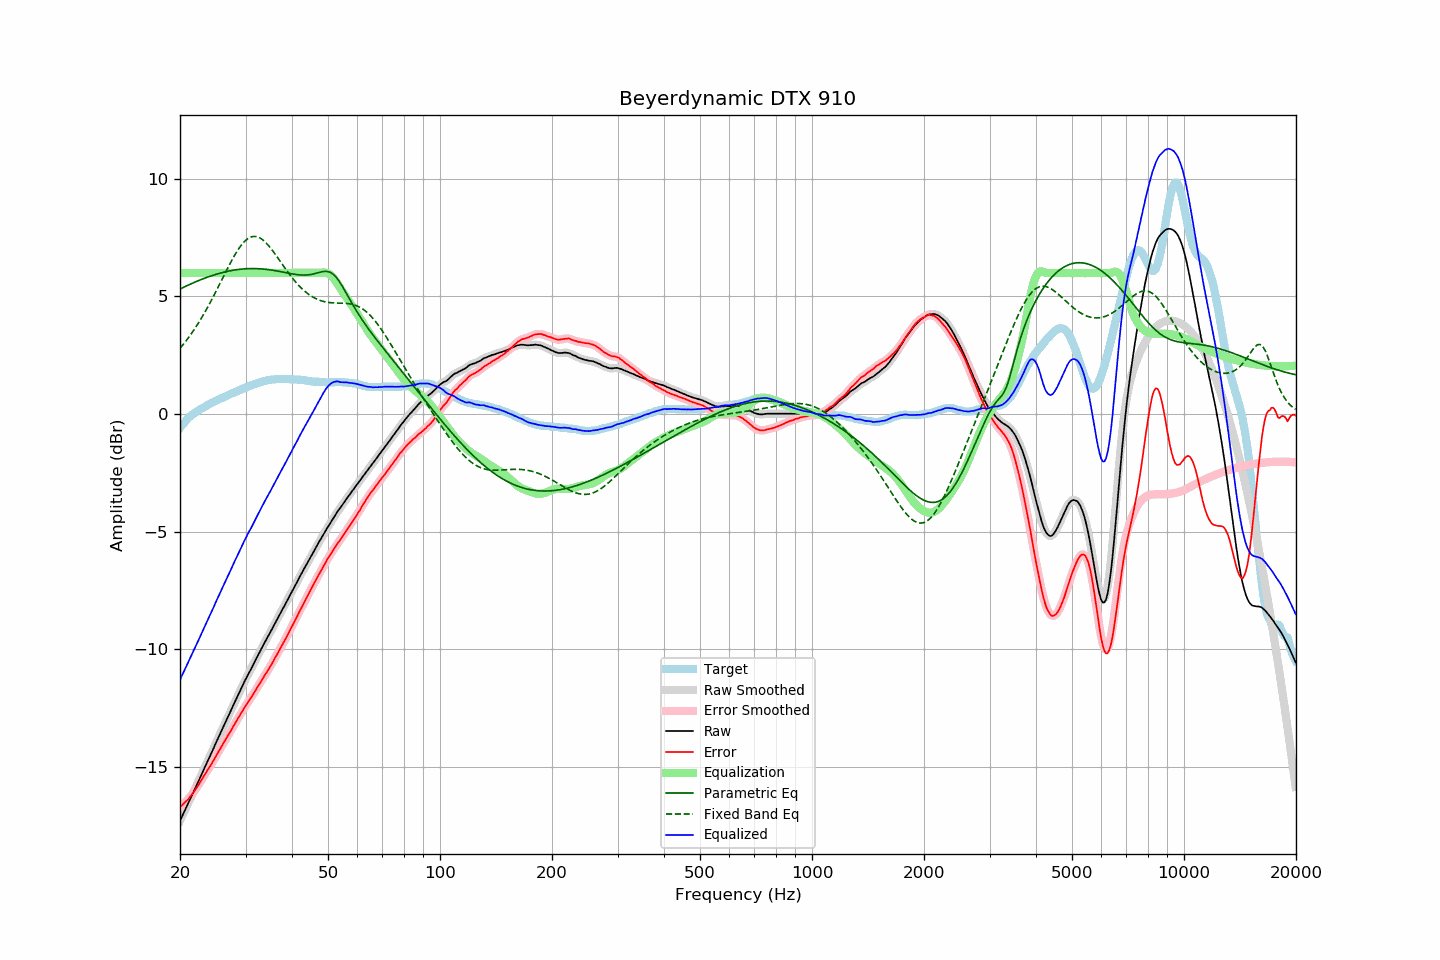

Data behind this chart, as committed beside it:
frequency, raw, error, smoothed, error_smoothed, equalization, parametric_eq, fixed_band_eq, equalized_raw, equalized_smoothed, target
20.00, -17.31, -16.72, -17.31, -16.72, 6.00, 5.32, 2.80, -11.31, -11.31, -0.59
20.20, -17.16, -16.66, -17.16, -16.66, 6.00, 5.35, 2.88, -11.16, -11.16, -0.50
20.40, -17.02, -16.60, -17.02, -16.60, 6.00, 5.38, 2.96, -11.02, -11.02, -0.42
20.61, -16.87, -16.52, -16.87, -16.53, 6.00, 5.42, 3.04, -10.87, -10.87, -0.35
20.81, -16.72, -16.46, -16.72, -16.46, 6.00, 5.45, 3.13, -10.72, -10.72, -0.26
21.02, -16.58, -16.40, -16.58, -16.39, 6.00, 5.48, 3.22, -10.58, -10.58, -0.18
21.23, -16.43, -16.31, -16.43, -16.31, 6.00, 5.51, 3.32, -10.43, -10.43, -0.12
21.44, -16.29, -16.23, -16.28, -16.22, 6.00, 5.54, 3.41, -10.29, -10.28, -0.06
21.66, -16.14, -16.13, -16.14, -16.13, 6.00, 5.57, 3.51, -10.14, -10.14, -0.01
21.87, -15.99, -16.03, -15.99, -16.03, 6.00, 5.60, 3.61, -9.99, -9.99, 0.04
22.09, -15.85, -15.94, -15.84, -15.93, 6.00, 5.63, 3.71, -9.85, -9.84, 0.09
22.31, -15.70, -15.84, -15.70, -15.83, 6.00, 5.66, 3.82, -9.70, -9.70, 0.14
22.54, -15.55, -15.73, -15.55, -15.73, 6.00, 5.69, 3.93, -9.55, -9.55, 0.18
22.76, -15.40, -15.62, -15.40, -15.61, 6.00, 5.72, 4.04, -9.40, -9.40, 0.22
22.99, -15.25, -15.50, -15.25, -15.50, 6.00, 5.74, 4.16, -9.25, -9.25, 0.25
23.22, -15.10, -15.39, -15.10, -15.39, 6.00, 5.77, 4.27, -9.10, -9.10, 0.29
23.45, -14.95, -15.28, -14.95, -15.27, 6.00, 5.80, 4.39, -8.95, -8.95, 0.33
23.69, -14.80, -15.17, -14.80, -15.17, 6.00, 5.82, 4.52, -8.80, -8.80, 0.37
23.92, -14.66, -15.06, -14.65, -15.06, 6.00, 5.84, 4.64, -8.66, -8.65, 0.41
24.16, -14.51, -14.96, -14.51, -14.96, 6.00, 5.87, 4.77, -8.51, -8.51, 0.46
24.40, -14.36, -14.84, -14.36, -14.84, 6.00, 5.89, 4.90, -8.36, -8.36, 0.49
24.65, -14.21, -14.72, -14.20, -14.72, 6.00, 5.91, 5.03, -8.21, -8.20, 0.52
24.89, -14.05, -14.59, -14.05, -14.60, 6.00, 5.93, 5.16, -8.05, -8.05, 0.55
25.14, -13.90, -14.48, -13.90, -14.48, 6.00, 5.95, 5.30, -7.90, -7.90, 0.58
25.39, -13.75, -14.36, -13.75, -14.36, 6.00, 5.97, 5.43, -7.75, -7.75, 0.61
25.65, -13.60, -14.25, -13.60, -14.25, 6.00, 5.99, 5.57, -7.60, -7.60, 0.65
25.91, -13.45, -14.12, -13.45, -14.13, 6.00, 6.01, 5.71, -7.45, -7.45, 0.67
26.16, -13.31, -14.01, -13.31, -14.01, 6.00, 6.03, 5.85, -7.31, -7.31, 0.70
26.43, -13.16, -13.90, -13.16, -13.89, 6.00, 6.05, 5.98, -7.16, -7.16, 0.74
26.69, -13.01, -13.78, -13.01, -13.78, 6.00, 6.06, 6.12, -7.01, -7.01, 0.77
26.96, -12.86, -13.66, -12.86, -13.67, 6.00, 6.08, 6.25, -6.86, -6.86, 0.80
27.23, -12.72, -13.56, -12.72, -13.55, 6.00, 6.09, 6.38, -6.72, -6.72, 0.84
27.50, -12.57, -13.44, -12.57, -13.43, 6.00, 6.10, 6.51, -6.57, -6.57, 0.87
27.77, -12.42, -13.31, -12.42, -13.31, 6.00, 6.12, 6.64, -6.42, -6.42, 0.89
28.05, -12.27, -13.20, -12.27, -13.19, 6.00, 6.13, 6.76, -6.27, -6.27, 0.93
28.33, -12.13, -13.07, -12.13, -13.08, 6.00, 6.14, 6.87, -6.13, -6.13, 0.95
28.62, -11.98, -12.96, -11.98, -12.96, 6.00, 6.15, 6.98, -5.98, -5.98, 0.98
28.90, -11.84, -12.85, -11.84, -12.85, 6.00, 6.15, 7.08, -5.84, -5.84, 1.02
29.19, -11.69, -12.72, -11.69, -12.73, 6.00, 6.16, 7.17, -5.69, -5.69, 1.03
29.48, -11.55, -12.63, -11.54, -12.62, 6.00, 6.17, 7.26, -5.55, -5.54, 1.08
29.78, -11.40, -12.50, -11.40, -12.50, 6.00, 6.17, 7.33, -5.40, -5.40, 1.10
30.08, -11.26, -12.39, -11.26, -12.40, 6.00, 6.18, 7.40, -5.26, -5.26, 1.13
30.38, -11.13, -12.29, -11.13, -12.29, 6.00, 6.18, 7.45, -5.13, -5.13, 1.16
30.68, -11.00, -12.19, -11.00, -12.19, 6.00, 6.19, 7.49, -5.00, -5.00, 1.19
30.99, -10.88, -12.09, -10.87, -12.09, 6.00, 6.19, 7.53, -4.88, -4.87, 1.21
31.30, -10.74, -11.98, -10.74, -11.98, 6.00, 6.19, 7.55, -4.74, -4.74, 1.24
31.61, -10.61, -11.87, -10.61, -11.87, 6.00, 6.19, 7.55, -4.61, -4.61, 1.27
31.93, -10.47, -11.75, -10.47, -11.76, 6.00, 6.19, 7.55, -4.47, -4.47, 1.28
32.24, -10.34, -11.64, -10.34, -11.65, 6.00, 6.18, 7.54, -4.34, -4.34, 1.30
32.57, -10.21, -11.54, -10.20, -11.54, 6.00, 6.18, 7.51, -4.21, -4.20, 1.33
32.89, -10.07, -11.43, -10.07, -11.43, 6.00, 6.18, 7.48, -4.07, -4.07, 1.36
33.22, -9.94, -11.32, -9.94, -11.31, 6.00, 6.17, 7.43, -3.94, -3.94, 1.38
33.55, -9.81, -11.20, -9.81, -11.20, 6.00, 6.17, 7.38, -3.81, -3.81, 1.40
33.89, -9.68, -11.08, -9.68, -11.09, 6.00, 6.16, 7.32, -3.68, -3.68, 1.40
34.23, -9.56, -10.99, -9.56, -10.98, 6.00, 6.15, 7.25, -3.56, -3.56, 1.43
34.57, -9.43, -10.87, -9.43, -10.87, 6.00, 6.14, 7.17, -3.43, -3.43, 1.44
34.92, -9.31, -10.76, -9.31, -10.76, 6.00, 6.13, 7.09, -3.31, -3.31, 1.45
35.27, -9.18, -10.65, -9.18, -10.64, 6.00, 6.12, 7.00, -3.18, -3.18, 1.47
35.62, -9.05, -10.51, -9.05, -10.52, 6.00, 6.11, 6.91, -3.05, -3.05, 1.47
35.97, -8.92, -10.39, -8.92, -10.40, 6.00, 6.10, 6.82, -2.92, -2.92, 1.47
... 635 more rows
